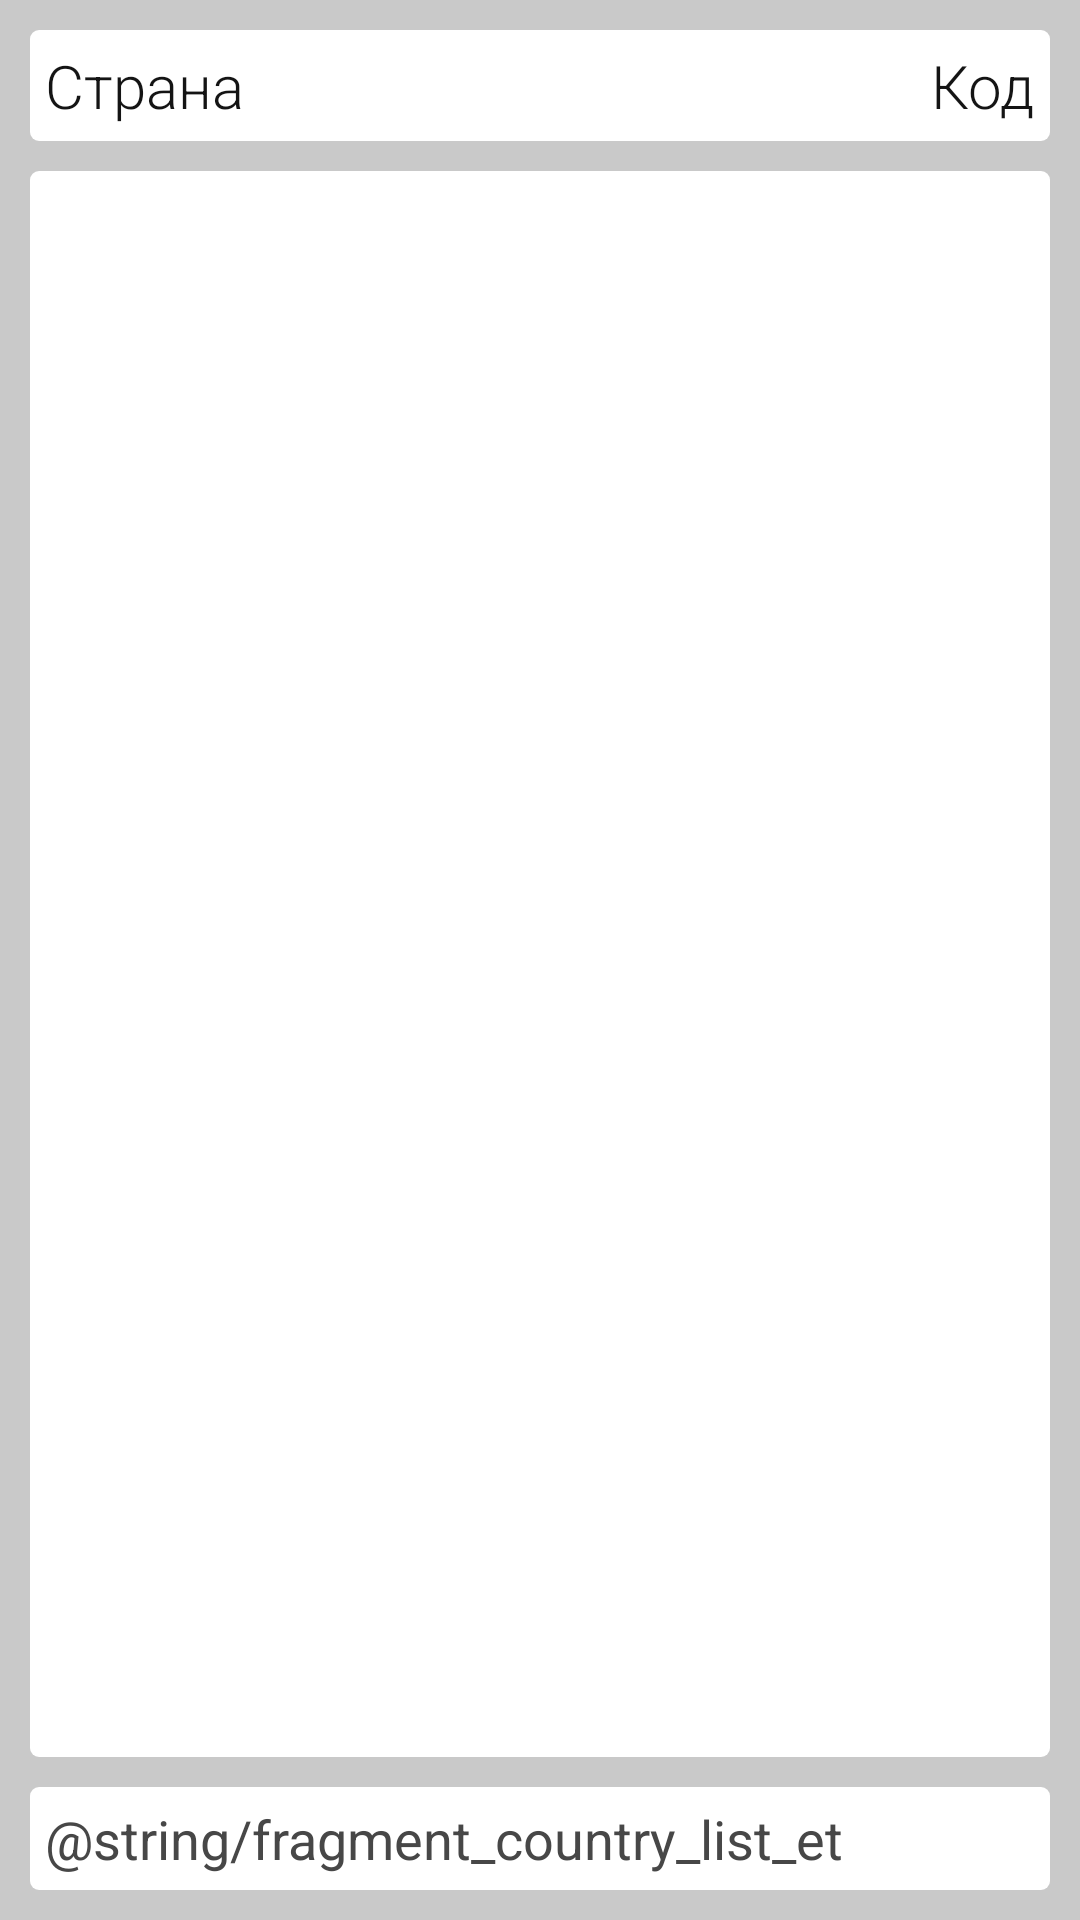

This screen was rendered from an Android layout file. Write that file and the resources it references.
<!-- AndroidManifest.xml: application theme AppTheme -->
<!-- res/layout/activity_country_list.xml -->
<?xml version="1.0" encoding="utf-8"?>
<RelativeLayout
    xmlns:android="http://schemas.android.com/apk/res/android"
    xmlns:tools="http://schemas.android.com/tools"
    android:id="@+id/activity_country_list_rl"
    android:layout_width="match_parent"
    android:layout_height="match_parent"
    android:background="@color/colorBackgroundListActivity">

    <RelativeLayout
        android:id="@+id/activity_country_list_rl_head"
        android:layout_width="match_parent"
        android:layout_height="wrap_content"
        android:layout_marginStart="10dp"
        android:layout_marginTop="10dp"
        android:layout_marginEnd="10dp"
        android:background="@drawable/rounded_background">

        <TextView
            android:id="@+id/activity_country_list_tv"
            android:layout_width="wrap_content"
            android:layout_height="wrap_content"
            android:layout_margin="5dp"
            android:layout_marginStart="3dp"
            android:layout_marginTop="3dp"
            android:layout_marginEnd="3dp"
            android:layout_marginBottom="3dp"
            android:fontFamily="sans-serif-light"
            android:text="@string/fragment_country_list_tv"
            android:textColor="@color/colorTextBlack"
            android:textSize="20sp" />

        <TextView
            android:id="@+id/activity_country_list_tv_code"
            android:layout_width="wrap_content"
            android:layout_height="wrap_content"
            android:layout_alignParentEnd="true"
            android:layout_margin="5dp"
            android:layout_marginStart="3dp"
            android:layout_marginTop="3dp"
            android:layout_marginEnd="3dp"
            android:layout_marginBottom="3dp"
            android:fontFamily="sans-serif-light"
            android:text="@string/fragment_country_list_tv_code"
            android:textColor="@color/colorTextBlack"
            android:textSize="20sp"
            tools:ignore="RelativeOverlap" />
    </RelativeLayout>

    <ListView
        android:id="@+id/activity_country_list_lv"
        android:layout_width="match_parent"
        android:layout_height="match_parent"
        android:layout_above="@+id/activity_country_list_et"
        android:layout_below="@id/activity_country_list_rl_head"
        android:layout_marginStart="10dp"
        android:layout_marginTop="10dp"
        android:layout_marginEnd="10dp"
        android:layout_marginBottom="10dp"
        android:background="@drawable/rounded_background" />

    <EditText
        android:id="@+id/activity_country_list_et"
        android:layout_width="match_parent"
        android:layout_height="wrap_content"
        android:layout_alignParentBottom="true"
        android:layout_marginStart="10dp"
        android:layout_marginEnd="10dp"
        android:layout_marginBottom="10dp"
        android:background="@drawable/rounded_background"
        android:hint="@string/fragment_country_list_et"
        android:inputType="textCapWords"
        android:padding="5dp"
        android:textColor="@color/colorTextBlack"
        android:textColorHint="@color/colorInfoText"
        tools:ignore="Autofill,LabelFor" />

    <ProgressBar
        android:id="@+id/activity_country_list_pb"
        style="?android:attr/progressBarStyle"
        android:layout_width="wrap_content"
        android:layout_height="wrap_content"
        android:layout_centerInParent="true"
        android:indeterminate="true"
        android:visibility="invisible"/>
</RelativeLayout>
<!-- resources referenced by this layout -->
<resources>
  <color name="colorBackgroundListActivity">#C9C9C9</color>
  <color name="colorInfoText">#474747</color>
  <color name="colorTextBlack">#141414</color>
  <!-- drawable rounded_background (drawable) -->
  <?xml version="1.0" encoding="UTF-8"?>
  <shape xmlns:android="http://schemas.android.com/apk/res/android">
      <solid android:color="@color/colorRoundedBackground" />
      <corners android:radius="3dip" />
  </shape>
  <string name="fragment_country_list_tv">Страна</string>
  <string name="fragment_country_list_tv_code">Код</string>
  <style name="AppTheme" parent="Theme.AppCompat.Light.DarkActionBar">
          <item name="colorPrimary">@color/colorHeadBackground</item>
          <item name="colorAccent">@color/colorHeadAccent</item>
          <item name="android:spinnerItemStyle">@style/mySpinnerItemSelectedStyle</item>
      </style>
  <color name="colorRoundedBackground">#FFFFFF</color>
  <color name="colorHeadBackground">#262626</color>
  <color name="colorHeadAccent">#59343E</color>
  <style name="mySpinnerItemSelectedStyle" parent="@android:style/Widget.Holo.TextView.SpinnerItem">
          <item name="android:textColor">@color/colorWidgetTextDescription</item>
  
          <item name="android:textAlignment">center</item>
      </style>
  <color name="colorWidgetTextDescription">#F3B03C</color>
</resources>
